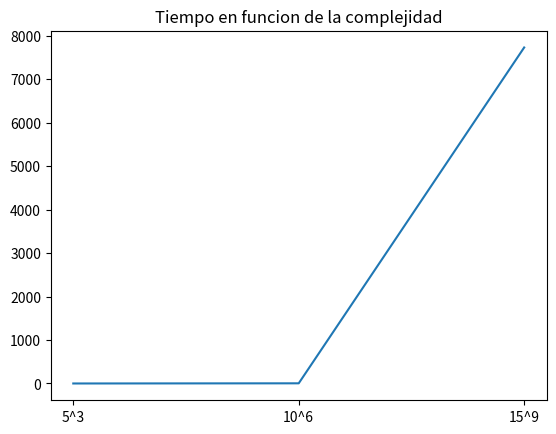

Here is the Python script that generated this plot:
# Taller 1:
from itertools import product
from time import time
import matplotlib.pyplot as plt
import random
# Descifrar contraseña
# la contraseña es de tamaño 3
# Esta formadado por los numeros 3 y 7
# 1.- Indique el tamanio de busqueda
# candidatos -> n = 2 en m = 3
# tamanio de busqueda 8  O(2³)
# 2.- Implemente un programa de FB que encuentre la contrasenia, muestre la iteracion donde se encontro
A = ['5', '7'] # n = 2
m = 3 # tamanio 3
def TodosLosResultados():
  start = time()
  for i, intento in enumerate(product(A, repeat=m)):
    intento = ''.join(intento)
    print("la contraseña es: ", intento)
    print("i: ", i)
    print()
  end = time()
  t = end - start
  print("Tiempo: ", t*1000)
def DescifrarContrasenia(A, m):
  contraseña = ''.join(random.choice(A) for i in range(m))
  start = time()
  for i, intento in enumerate(product(A, repeat=m)):
    intento = ''.join(intento)
    if intento == contraseña:
      #print("encontre: ", intento)
      #print("i: ", i)
      break
  end = time()
  t = end - start
  #print("Tiempo: ", t * 1000)
  return t*1000

# 3.- Calcule el tiempo en encontrar la contrasenia en n = 5 m = 3, n = 10 m = 6, n = 15, m = 9 y dibujar la grafica
# pow(5,3) pow(10,6) pow (15,9)
def XComplejidadYTiempo():
  s = [str(i) for i in range(20)]
  complejidades, tiempos = [], []
  for n in [5, 10, 15]:
    if n == 5:
      NA = random.sample(s, 3)
      print(NA)
      comple = str(n) + '^' + '3'
      tiem = DescifrarContrasenia(NA, 3)
      complejidades.append(comple)
      tiempos.append(tiem)
    if n == 10:
      NA = random.sample(s, 6)
      print(NA)
      comple = str(n) + '^' + '6'
      tiem = DescifrarContrasenia(NA, 6)
      complejidades.append(comple)
      tiempos.append(tiem)
    if n == 15:
      NA = random.sample(s, 9)
      print(NA)
      comple = str(n) + '^' + '9'
      tiem = DescifrarContrasenia(NA, 9)
      complejidades.append(comple)
      tiempos.append(tiem)
  return complejidades, tiempos

x, y = XComplejidadYTiempo()
print(x)
print(y)
plt.title("Tiempo en funcion de la complejidad")
plt.plot(x,y)
plt.show()
# Ejecutar esto en trinket
#Resultados:
# y = 0.0119209289.., 9.674549..., 423660.87794...
# 4.- Cuales es el peor, promedio , y mejor tiempo
# Mejor tiempo: omega(1) se encuentra al primer intento
# Promedio: (pow(n,m)/2) -> pow(n,m) seria la mitad pero como se aplica tiempo asintotico nos quedamos pow(n,m)
# Peor: pow(n,m
# 5.- de haber mas contraseñas, cuales serian las complejidades?
# Serian las mismas porque no sabemos cuantas mas habrian